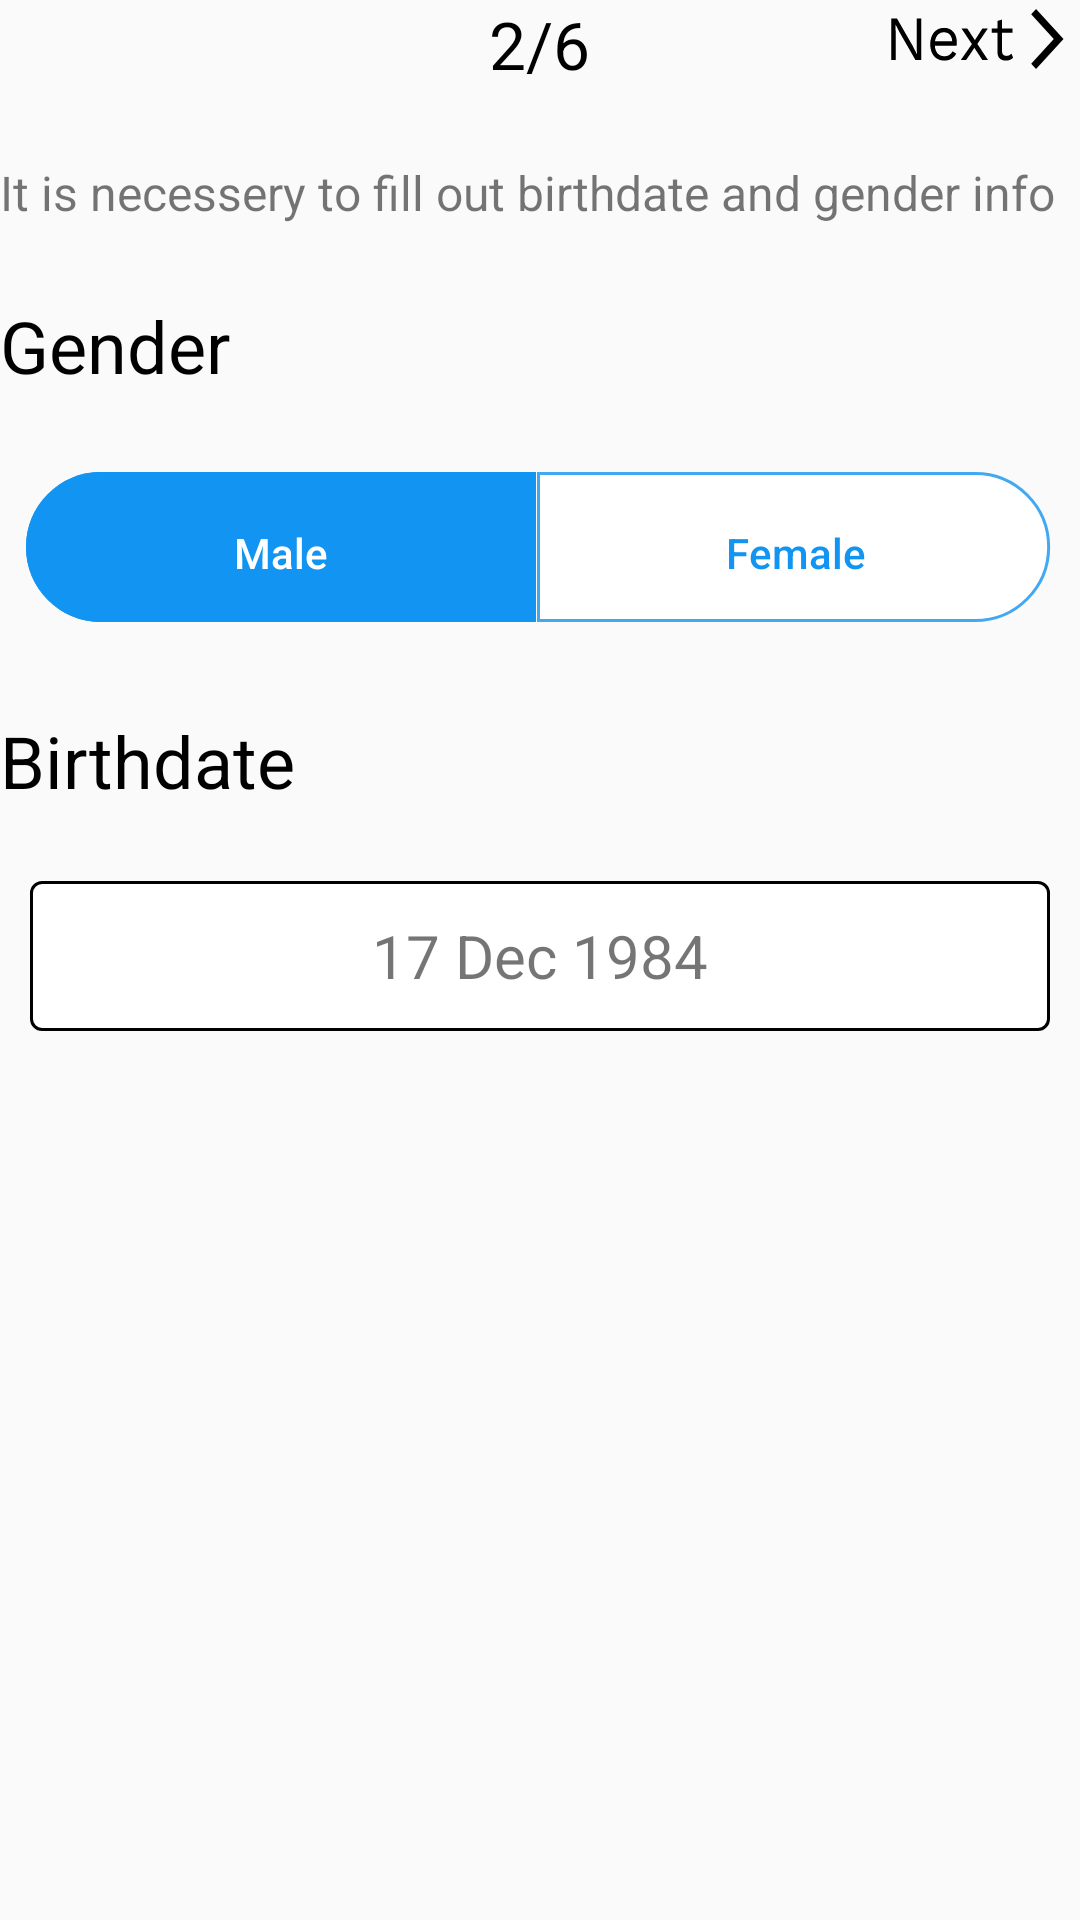

Reconstruct the res/layout file that produces this screen, plus the resources it refers to.
<!-- AndroidManifest.xml: application theme Theme.MyFitness -->
<!-- res/layout/registration_personal2.xml -->
<?xml version="1.0" encoding="utf-8"?>
<LinearLayout xmlns:android="http://schemas.android.com/apk/res/android"
    xmlns:app="http://schemas.android.com/apk/res-auto"
    xmlns:tools="http://schemas.android.com/tools"
    android:layout_width="match_parent"
    android:layout_height="match_parent"
    tools:context=".registration.Personal2"
    style="@style/linear_layout_main_page"
    >

    <RelativeLayout
        android:layout_width="match_parent"
        android:layout_height="wrap_content"
        >

        <TextView
            android:layout_width="wrap_content"
            android:layout_height="wrap_content"
            android:layout_centerInParent="true"
            android:text="2/6"
            style="@style/page_counter"
            />

        <Button
            android:layout_width="65dp"
            android:layout_height="25dp"
            android:layout_alignParentRight="true"
            android:background="@drawable/ic_next" />
    </RelativeLayout>


    <TextView
        android:layout_width="wrap_content"
        android:layout_height="wrap_content"
        android:text="It is necessery to fill out birthdate and gender info"
        style="@style/page_description"
        />

    <TextView
        android:layout_width="wrap_content"
        android:layout_height="wrap_content"
        android:text="Gender"
        style="@style/page_title"
        />

    <RelativeLayout
        android:layout_width="match_parent"
        android:layout_height="wrap_content"
        android:gravity="center"
        android:layout_gravity="center"
        >

        <Button
            android:id="@+id/m0"
            android:layout_width="wrap_content"
            android:layout_height="wrap_content"
            android:background="@drawable/ic_male0"
            android:text="Male"
            android:textAllCaps="false"
            android:textColor="@color/white"
            app:layout_constraintStart_toStartOf="parent" />

        <Button
            android:id="@+id/f0"
            android:layout_width="wrap_content"
            android:layout_height="wrap_content"
            android:layout_marginLeft="-8dp"
            android:layout_toRightOf="@id/m0"
            android:background="@drawable/ic_female0"
            android:text="Female"
            android:textAllCaps="false"
            android:textColor="#1294F2"
            app:layout_constraintEnd_toEndOf="parent" />

    </RelativeLayout>

    <TextView
        android:layout_width="wrap_content"
        android:layout_height="wrap_content"
        android:text="Birthdate"
        style="@style/page_title"
        />

    <include
        layout="@layout/datepicker"
        android:layout_width="wrap_content"
        android:layout_height="wrap_content"
        android:layout_gravity="center"
        />


</LinearLayout>
<!-- res/layout/datepicker.xml (included above) -->
<?xml version="1.0" encoding="utf-8"?>
<androidx.constraintlayout.widget.ConstraintLayout xmlns:android="http://schemas.android.com/apk/res/android"
    xmlns:app="http://schemas.android.com/apk/res-auto"
    android:layout_width="wrap_content"
    android:layout_height="wrap_content"
    android:layout_gravity="center">

    <RelativeLayout
        android:layout_width="wrap_content"
        android:layout_height="wrap_content"
        android:background="@drawable/ic_button_frame"
        app:layout_constraintBottom_toBottomOf="parent"
        app:layout_constraintEnd_toEndOf="parent"
        app:layout_constraintStart_toStartOf="parent"
        app:layout_constraintTop_toTopOf="parent"
        >

        <TextView
            android:layout_width="wrap_content"
            android:layout_height="wrap_content"
            android:layout_centerInParent="true"
            android:text="17 Dec 1984"
            android:textSize="20sp" />


    </RelativeLayout>

    <Button
        android:layout_width="24dp"
        android:layout_height="24dp"
        android:layout_marginRight="16dp"
        android:background="@drawable/ic_baseline_arrow_drop_down_24"
        app:layout_constraintBottom_toBottomOf="parent"
        app:layout_constraintEnd_toEndOf="parent"
        app:layout_constraintTop_toTopOf="parent"
        />

    <Button
        android:layout_width="24dp"
        android:layout_height="24dp"
        android:layout_marginRight="16dp"
        android:background="@drawable/ic_baseline_arrow_drop_up_24"
        app:layout_constraintBottom_toBottomOf="parent"
        app:layout_constraintEnd_toEndOf="parent"
        app:layout_constraintTop_toTopOf="parent"
        android:visibility="invisible"

        />




</androidx.constraintlayout.widget.ConstraintLayout>
<!-- resources referenced by this layout -->
<resources>
  <color name="white">#FFFFFFFF</color>
  <!-- drawable ic_button_frame (drawable) -->
  <vector xmlns:android="http://schemas.android.com/apk/res/android"
      android:width="340dp"
      android:height="50dp"
      android:viewportWidth="340"
      android:viewportHeight="50">
    <path
        android:pathData="M4,0.5L336,0.5A3.5,3.5 0,0 1,339.5 4L339.5,46A3.5,3.5 0,0 1,336 49.5L4,49.5A3.5,3.5 0,0 1,0.5 46L0.5,4A3.5,3.5 0,0 1,4 0.5z"
        android:fillColor="#ffffff"/>
    <path
        android:strokeWidth="1"
        android:pathData="M4,0.5L336,0.5A3.5,3.5 0,0 1,339.5 4L339.5,46A3.5,3.5 0,0 1,336 49.5L4,49.5A3.5,3.5 0,0 1,0.5 46L0.5,4A3.5,3.5 0,0 1,4 0.5z"
        android:fillColor="#00000000"
        android:strokeColor="#000000"/>
  </vector>
  <!-- drawable ic_female0 (drawable) -->
  <vector xmlns:android="http://schemas.android.com/apk/res/android"
      android:width="180dp"
      android:height="58dp"
      android:viewportWidth="180"
      android:viewportHeight="58">
    <path
        android:pathData="M175.049,27C175.049,40.807 163.856,52 150.049,52L4,52L4,2L150.049,2C163.856,2 175.049,13.193 175.049,27V27Z"
        android:strokeAlpha="0.89"
        android:fillColor="#ffffff"
        android:fillAlpha="0.89"/>
    <path
        android:strokeWidth="1"
        android:pathData="M150.049,51.5L4.5,51.5L4.5,2.5L150.049,2.5C163.58,2.5 174.549,13.469 174.549,27C174.549,40.531 163.58,51.5 150.049,51.5Z"
        android:strokeAlpha="0.89"
        android:fillColor="#00000000"
        android:strokeColor="#299DF0"
        android:fillAlpha="0.89"/>
  </vector>
  <!-- drawable ic_male0 (drawable) -->
  <vector xmlns:android="http://schemas.android.com/apk/res/android"
      android:width="178dp"
      android:height="58dp"
      android:viewportWidth="178"
      android:viewportHeight="58">
    <path
        android:pathData="M4,27C4,13.193 15.193,2 29,2H174V52H29C15.193,52 4,40.807 4,27V27Z"
        android:fillColor="#1294F2"/>
    <path
        android:strokeWidth="1"
        android:pathData="M29,2.5H173.5V51.5H29C15.469,51.5 4.5,40.531 4.5,27C4.5,13.469 15.469,2.5 29,2.5Z"
        android:fillColor="#00000000"
        android:strokeColor="#1294F2"/>
  </vector>
  <!-- drawable ic_next: vector/xml drawable (drawable, 2183 chars, omitted) -->
  <style name="linear_layout_main_page">
          <item name="android:orientation">vertical</item>
          <item name="android:layout_margin">24dp</item>
      </style>
  <style name="page_counter">
          <item name="android:textColor">@color/black</item>
          <item name="android:textSize">22sp</item>
      </style>
  <style name="page_description">
          <item name="android:layout_marginTop">24dp</item>
          <item name="android:textSize">16sp</item>
      </style>
  <style name="page_title">
          <item name="android:textColor">@color/black</item>
          <item name="android:textSize">24sp</item>
          <item name="android:layout_marginTop">24dp</item>
          <item name="android:layout_marginBottom">24dp</item>
      </style>
  <style name="Theme.MyFitness" parent="Theme.MaterialComponents.Light.NoActionBar.Bridge">
          
          <item name="colorPrimary">@color/purple_500</item>
          <item name="colorPrimaryVariant">@color/purple_700</item>
          <item name="colorOnPrimary">@color/white</item>
          
          <item name="colorSecondary">@color/teal_200</item>
          <item name="colorSecondaryVariant">@color/teal_700</item>
          <item name="colorOnSecondary">@color/black</item>
          
          <item name="android:statusBarColor" tools:targetApi="l">?attr/colorPrimaryVariant</item>
          
          <item name="android:windowTranslucentStatus">true</item>
          <item name="android:windowFullscreen">true</item>
      </style>
  <color name="black">#FF000000</color>
  <color name="purple_500">#FF6200EE</color>
  <color name="purple_700">#FF3700B3</color>
  <color name="teal_200">#FF03DAC5</color>
  <color name="teal_700">#FF018786</color>
</resources>
